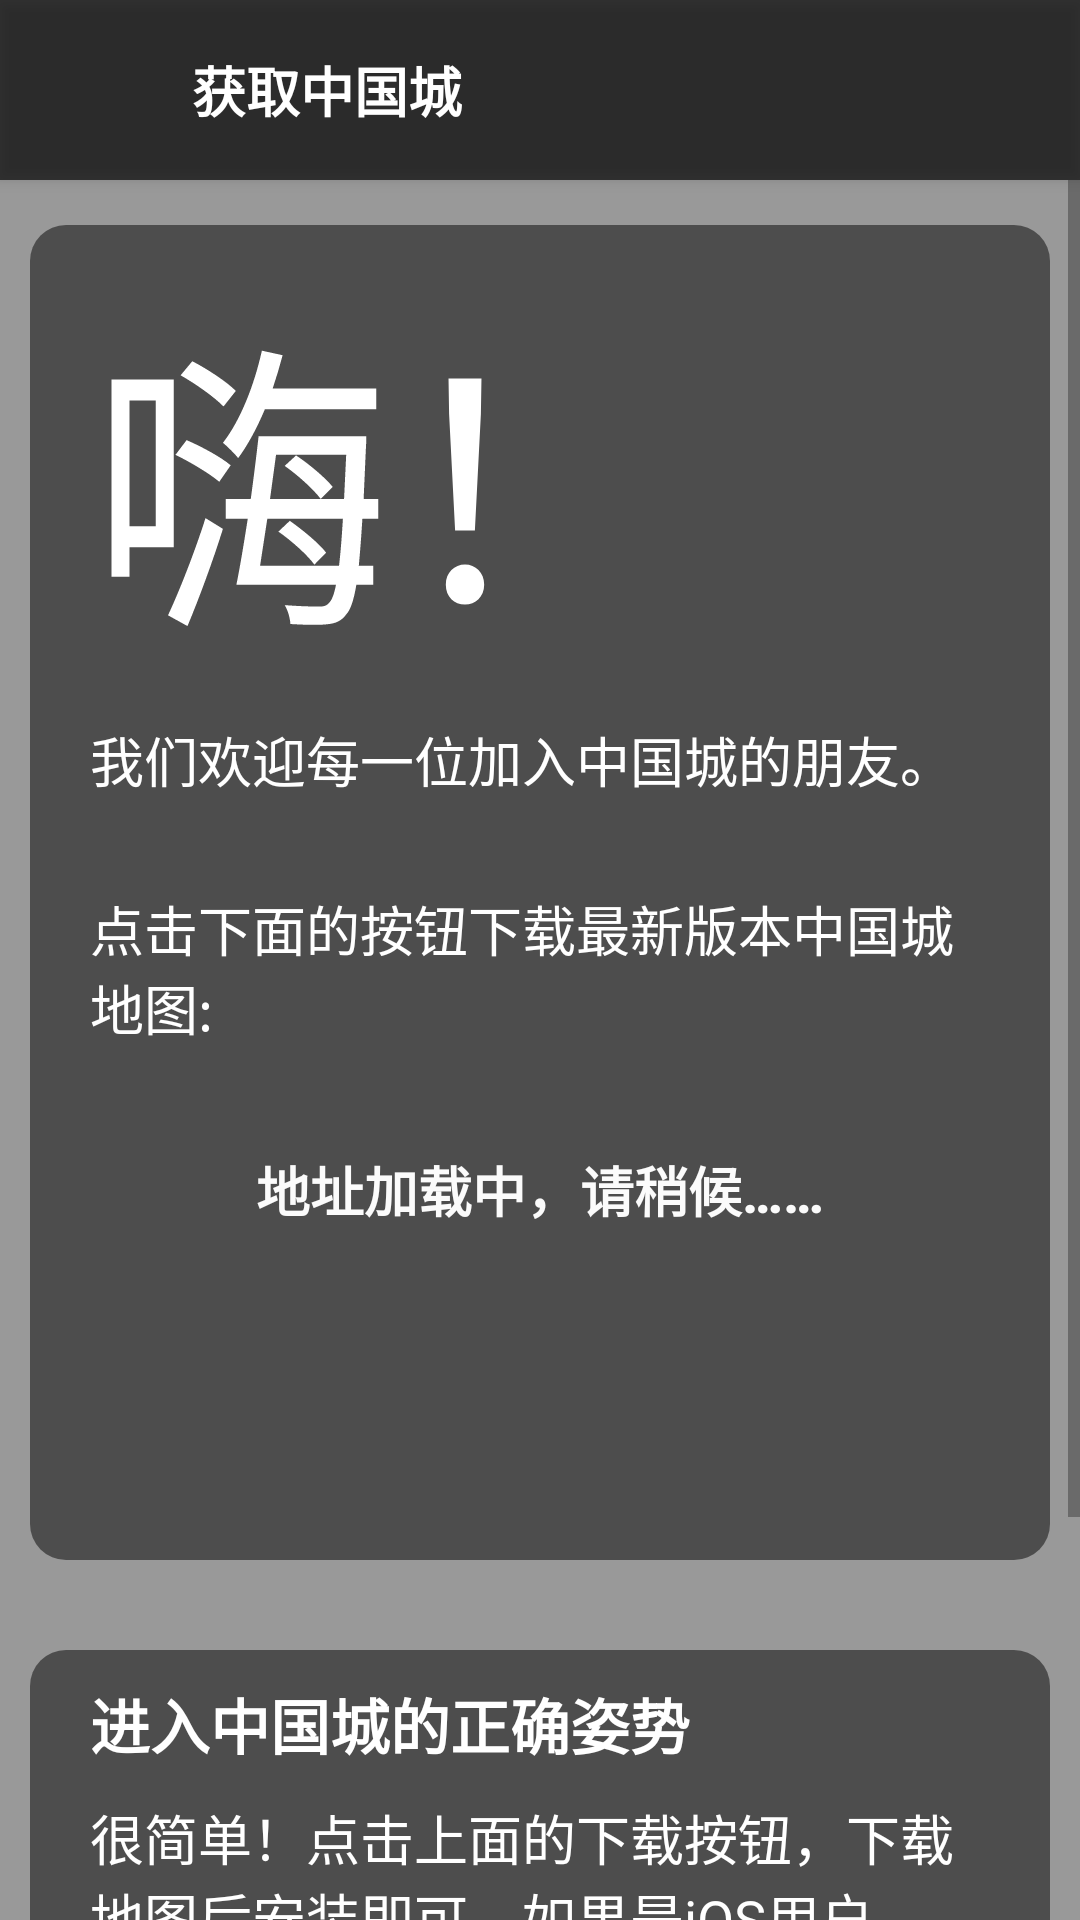

The Android layout XML behind this screen, and the referenced resources:
<!-- AndroidManifest.xml: activity theme HiTheme -->
<!-- res/layout/hi.xml -->
<?xml version="1.0" encoding="utf-8"?>
<RelativeLayout
	xmlns:android="http://schemas.android.com/apk/res/android"
	android:layout_height="match_parent"
	android:layout_width="match_parent">

	<ImageView
		android:layout_height="match_parent"
		android:layout_width="match_parent"
		android:background="#999999"
		android:scaleType="centerCrop"
		android:adjustViewBounds="true"
		android:id="@+id/subHiImageView1"/>

	<LinearLayout
		android:layout_height="match_parent"
		android:layout_width="match_parent"
		android:orientation="vertical">

		<LinearLayout
			android:layout_height="60dp"
			android:layout_width="match_parent"
			android:orientation="horizontal"
			android:background="#aa000000"
			android:elevation="3dp">

			<ImageButton
				style="?android:attr/buttonBarButtonStyle"
				android:layout_height="match_parent"
				android:layout_width="wrap_content"
				android:src="@drawable/icon_back"
				android:layout_marginTop="0dp"
				android:layout_marginBottom="0dp"
				android:adjustViewBounds="true"
				android:paddingBottom="13dp"
				android:paddingTop="13dp"
				android:maxHeight="20dp"
				android:cropToPadding="true"
				android:scaleType="fitCenter"
				android:onClick="onClickSubHiButtonBack"/>

			<TextView
				android:layout_height="wrap_content"
				android:textAppearance="?android:attr/textAppearanceLarge"
				android:layout_width="wrap_content"
				android:text="获取中国城"
				android:gravity="center_vertical"
				android:layout_gravity="center_vertical"
				android:textStyle="bold"
				android:textColor="#FFFFFF"
				android:textSize="18sp"/>

		</LinearLayout>

		<ScrollView
			android:layout_height="match_parent"
			android:layout_width="match_parent">

			<LinearLayout
				android:layout_height="match_parent"
				android:layout_width="match_parent"
				android:orientation="vertical">

				<LinearLayout
					android:layout_width="fill_parent"
					android:layout_height="wrap_content"
					android:orientation="vertical"
					android:background="@drawable/grey_corner_view"
					android:id="@+id/hiLinearLayout1"
					android:layout_marginBottom="15dp"
					android:layout_marginTop="15dp"
					android:layout_marginLeft="10dp"
					android:layout_marginRight="10dp">

					<TextView
						android:layout_height="wrap_content"
						android:textAppearance="?android:attr/textAppearanceLarge"
						android:layout_width="wrap_content"
						android:text="嗨！"
						android:layout_marginTop="10dp"
						android:layout_marginLeft="15dp"
						android:textSize="100sp"
						android:textColor="#FFFFFF"/>

					<TextView
						android:layout_height="wrap_content"
						android:textAppearance="?android:attr/textAppearanceMedium"
						android:layout_width="wrap_content"
						android:text="我们欢迎每一位加入中国城的朋友。"
						android:layout_marginTop="10dp"
						android:layout_marginLeft="15dp"
						android:textColor="#FFFFFF"
						android:textSize="18sp"
						android:layout_marginRight="15dp"/>

					<TextView
						android:layout_height="wrap_content"
						android:textAppearance="?android:attr/textAppearanceLarge"
						android:layout_width="match_parent"
						android:text="点击下面的按钮下载最新版本中国城地图:"
						android:layout_marginLeft="15dp"
						android:layout_marginTop="30dp"
						android:layout_marginRight="15dp"
						android:textSize="18sp"
						android:textColor="#FFFFFF"
						android:id="@+id/hiTextView1"/>

					<Button
						style="?android:attr/buttonBarButtonStyle"
						android:layout_height="75dp"
						android:layout_width="match_parent"
						android:text="地址加载中，请稍候……"
						android:layout_marginTop="10dp"
						android:layout_marginLeft="10dp"
						android:layout_marginRight="10dp"
						android:textColor="#FBFBFB"
						android:textSize="18sp"
						android:textStyle="bold"
						android:paddingTop="10dp"
						android:paddingBottom="10dp"
						android:onClick="onClickSubHiButton1"
						android:id="@+id/hiButton1"/>

					<ProgressBar
						style="?android:attr/progressBarStyleLarge"
						android:layout_height="wrap_content"
						android:layout_width="wrap_content"
						android:layout_gravity="center|center_horizontal"
						android:id="@+id/hiProgressBar1"
						android:layout_marginBottom="10dp"/>

				</LinearLayout>

				<LinearLayout
					android:layout_width="fill_parent"
					android:layout_height="wrap_content"
					android:orientation="vertical"
					android:background="@drawable/grey_corner_view"
					android:id="@+id/hiLinearLayout2"
					android:layout_marginBottom="25dp"
					android:layout_marginTop="15dp"
					android:layout_marginLeft="10dp"
					android:layout_marginRight="10dp">

					<TextView
						android:layout_height="wrap_content"
						android:textAppearance="?android:attr/textAppearanceLarge"
						android:layout_width="wrap_content"
						android:text="进入中国城的正确姿势"
						android:layout_marginTop="10dp"
						android:layout_marginLeft="15dp"
						android:textSize="20sp"
						android:textColor="#FFFFFF"
						android:textStyle="bold"/>

					<TextView
						android:layout_height="wrap_content"
						android:textAppearance="?android:attr/textAppearanceMedium"
						android:layout_width="wrap_content"
						android:text="很简单！点击上面的下载按钮，下载地图后安装即可。如果是iOS用户，可以通过转存到自己的百度网盘后下载，直接以Minecraft形式打开。"
						android:layout_marginTop="10dp"
						android:layout_marginLeft="15dp"
						android:textColor="#FFFFFF"
						android:textSize="18sp"
						android:layout_marginRight="15dp"/>

					<Button
						style="?android:attr/buttonBarButtonStyle"
						android:layout_height="75dp"
						android:layout_width="match_parent"
						android:text="获取Minecraft"
						android:layout_marginTop="10dp"
						android:layout_marginLeft="10dp"
						android:layout_marginRight="10dp"
						android:textColor="#FFFFFF"
						android:textSize="18sp"
						android:textStyle="bold"
						android:paddingTop="10dp"
						android:paddingBottom="10dp"
						android:onClick="onClickSubHiButton2"
						android:id="@+id/hiButton2"/>

				</LinearLayout>

			</LinearLayout>

		</ScrollView>

	</LinearLayout>

</RelativeLayout>
<!-- resources referenced by this layout -->
<resources>
  <!-- drawable grey_corner_view (drawable) -->
  <?xml version="1.0" encoding="utf-8"?>
  <shape xmlns:android="http://schemas.android.com/apk/res/android">
  	<solid android:color="#7f000000" />
  	<corners android:radius="12dp" />
  	<padding android:left="5dp" android:top="0dp" 
  		android:right="5dp" android:bottom="0dp" />
  </shape>
  <style name="HiTheme" parent="@android:style/Theme.Material.Light.DarkActionBar">
  	  	<item name="android:colorPrimary">#000000</item>
  		<item name="android:windowNoTitle">true</item>
  		<item name="android:colorPrimaryDark">#000000</item>
  
  		<item name="android:colorAccent">#FF0000</item> 
  		<item name="android:colorButtonNormal">#ffffff</item>
  
  	</style>
</resources>
